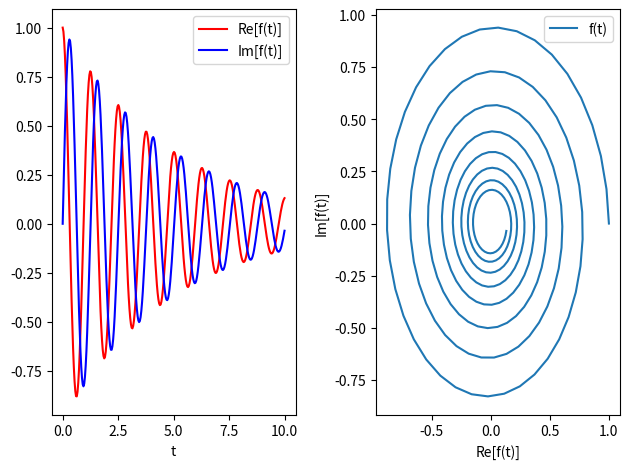

Generate this figure with matplotlib:
"""Activity 3 10/27/2026 Theo Buckridge
Practice using complex numbers in python.
"""

import numpy as np
from numpy import cos,sin,exp,e
import matplotlib.pyplot as plt


# a)

print('(3+4i)/(5+6i) = ?')
print(f'My answer = 39/61 + i*2/61 = {(39+2j)/61}')
print(f'Python answer = {(3+4j)/(5+6j)}')

# b)

print('e^2i = ?')
print(f'My answer = cos(2) + i*sin(2) = {cos(2) + sin(2)*1j}')
print(f'Python answer = {exp(2j)}')

print('cos(3i) = ?')
print(f'My answer = (e^3 + 1/e^3)/2 = {(e**3 + 1/e**3)/2}')
print(f'Python answer = {cos(3j)}')

# c)

z = 5.0 + 0.2j
def f(t):
    return exp(z*t*1j)

ts = np.linspace(0,10,300)
fs = f(ts)

plt.subplot(121)
plt.plot(ts, fs.real, 'r-',label='Re[f(t)]')
plt.plot(ts, fs.imag, 'b-',label='Im[f(t)]')
plt.xlabel('t')
plt.legend()

plt.subplot(122)
plt.plot(fs.real,fs.imag,label='f(t)')
plt.xlabel('Re[f(t)]')
plt.ylabel('Im[f(t)]')
plt.legend()

plt.tight_layout()
plt.show()
